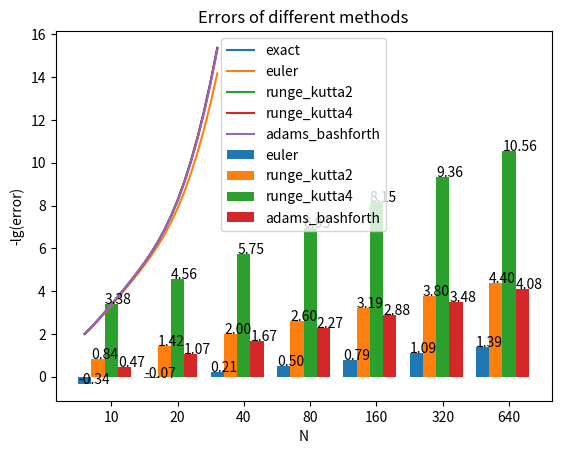

Reproduce this figure in Python.
import numpy as np
import matplotlib.pyplot as plt


def euler(f, h, t0, y0, tn):
    """use Euler method to solve ODE at tn
    Parameters
    __________
    f : the right hand side of the ODE
    h : resolution
    t0 : the initial position
    y0 : the initial value
    tn : the unknown position
    Returns
    _______
    ys : the values including the intermediate values
         tn's value is at the end (returning the
         intermediates are continent for plotting)
    """
    n = int((tn - t0) / h) + 1
    ys = np.zeros(n)
    ys[0] = y0
    for i in range(1, n):
        tn = t0 + h * (i - 1)
        ys[i] = ys[i - 1] + h * f(tn, ys[i - 1])
    return ys


def runge_kutta2(f, h, t0, y0, tn):
    """use Runge-Kutta 2nd order method to solve ODE at tn
    Parameters
    __________
    f : the right hand side of the ODE
    h : resolution
    t0 : the initial position
    y0 : the initial value
    tn : the unknown position
    Returns
    _______
    ys : the values including the intermediate values
         tn's value is at the end (returning the
         intermediates are continent for plotting)
    """
    n = int((tn - t0) / h) + 1
    ys = np.zeros(n)
    ys[0] = y0
    for i in range(0, n - 1):
        ti = t0 + h * i
        yi = ys[i]
        k1 = h * f(ti, yi)
        k2 = h * f(ti + h / 2, yi + k1 / 2)
        ys[i + 1] = yi + k2
    return ys


def runge_kutta4(f, h, t0, y0, tn):
    """use Runge-Kutta 4th order method to solve ODE at tn
    Parameters
    __________
    f : the right hand side of the ODE
    h : resolution
    t0 : the initial position
    y0 : the initial value
    tn : the unknown position
    Returns
    _______
    ys : the values including the intermediate values
         tn's value is at the end (returning the
         intermediates are continent for plotting)
    """
    n = int((tn - t0) / h) + 1
    ys = np.zeros(n)
    ys[0] = y0
    for i in range(0, n - 1):
        ti = t0 + h * i
        yi = ys[i]
        k1 = h * f(ti, yi)
        k2 = h * f(ti + h / 2, yi + k1 / 2)
        k3 = h * f(ti + h / 2, yi + k2 / 2)
        k4 = h * f(ti + h, yi + k3)
        ys[i + 1] = yi + k1 / 6 + k2 / 3 + k3 / 3 + k4 / 6
    return ys


def adams_bashforth(f, h, t0, y0, y1, tn):
    """use Adams-Bashforth 2nd order method to solve ODE at tn
    Parameters
    __________
    f : the right hand side of the ODE
    h : resolution
    t0 : the initial position
    y0 : the initial value
    y1 : the second initial value
    tn : the unknown position
    Returns
    _______
    ys : the values including the intermediate values
         tn's value is at the end (returning the
         intermediates are continent for plotting)
    """
    n = int((tn - t0) / h) + 1
    ys = np.zeros(n)
    ys[0], ys[1] = y0, y1
    for i in range(1, n - 1):
        ti_1, ti = t0 + h * (i - 1), t0 + h * i
        yi_1, yi = ys[i - 1], ys[i]
        ys[i + 1] = yi + h * (3 / 2 * f(ti, yi) - 1 / 2 * f(ti_1, yi_1))
    return ys


if __name__ == "__main__":
    f = lambda t, u: np.cos(np.pi * t) + u
    u_exact = lambda t: (2 + (1 + np.pi * np.exp(-t) * np.sin(np.pi * t) - np.
                              exp(-t) * np.cos(np.pi * t)) /
                         (1 + np.pi**2)) * np.exp(t)
    methods = [euler, runge_kutta2, runge_kutta4, adams_bashforth]
    Ns = [10, 20, 40, 80, 160, 320, 640]
    t0, tn = 0, 2
    u0 = 2

    # plot solutions using different methods
    h = 0.1
    ts = np.linspace(0, 2, int(2 / h) + 1)
    us_exact = u_exact(ts)
    plt.plot(ts, us_exact, label="exact")
    for method in methods:
        us = None
        if method is adams_bashforth:
            u1 = u_exact(t0 + h)
            us = method(f, h, t0, u0, u1, tn)
        else:
            us = method(f, h, t0, u0, tn)
        plt.plot(ts, us, label=method.__name__)
    plt.legend()
    plt.title("Solutions using different methods (h=0.1)")
    plt.show()

    # plot errors using different methods
    bar_width = 0.2
    idx = np.arange(len(Ns))
    for i, method in enumerate(methods):
        errors = []
        for N in Ns:
            h = 2 / N
            us = None
            if method is adams_bashforth:
                u1 = u_exact(t0 + h)
                us = method(f, h, t0, u0, u1, tn)
            else:
                us = method(f, h, t0, u0, tn)
            error = -np.log10(np.abs(us[-1] - us_exact[-1]))
            errors.append(error)
        bars = plt.bar(idx + bar_width * i,
                       errors,
                       bar_width,
                       label=method.__name__)
        for bar in bars:
            error = bar.get_height()
            plt.text(bar.get_x(), error + .01, f"{error:.2f}")
    plt.xlabel('N')
    plt.ylabel('-lg(error)')
    plt.xticks(idx + bar_width * len(methods) / 2, Ns)
    plt.legend()
    plt.title("Errors of different methods")
    plt.show()
